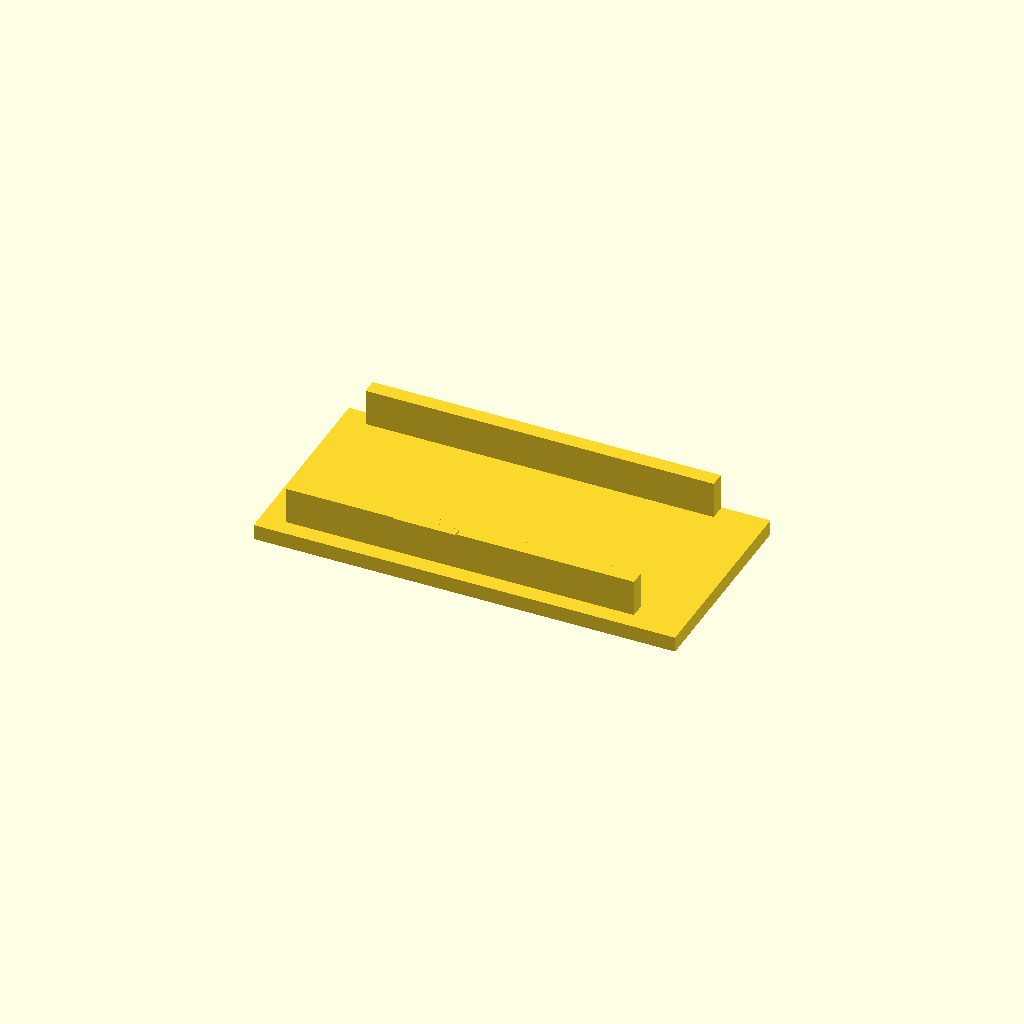
Cell 1: rendered with the file's own defaults.
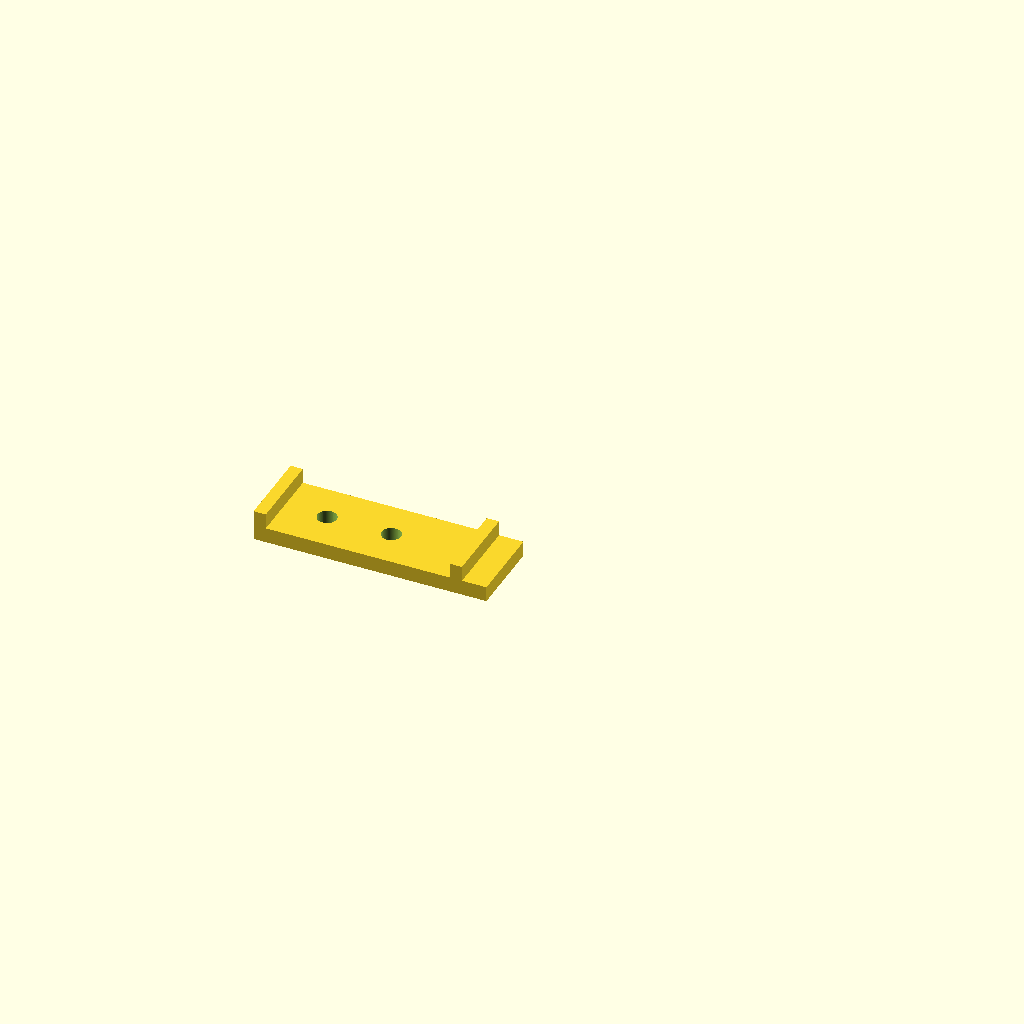
Cell 2: the same model with part = "holes".
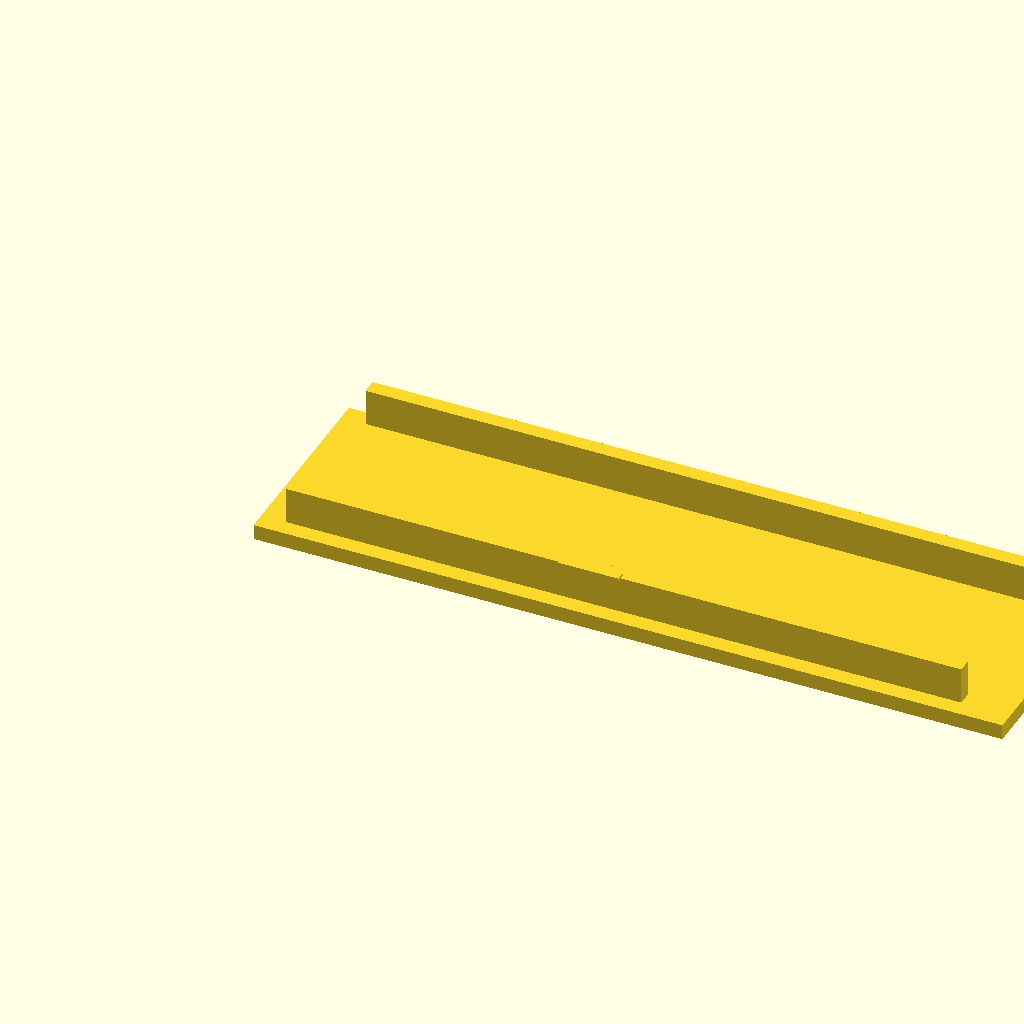
Cell 3: L = 214.2 (everything else at default).
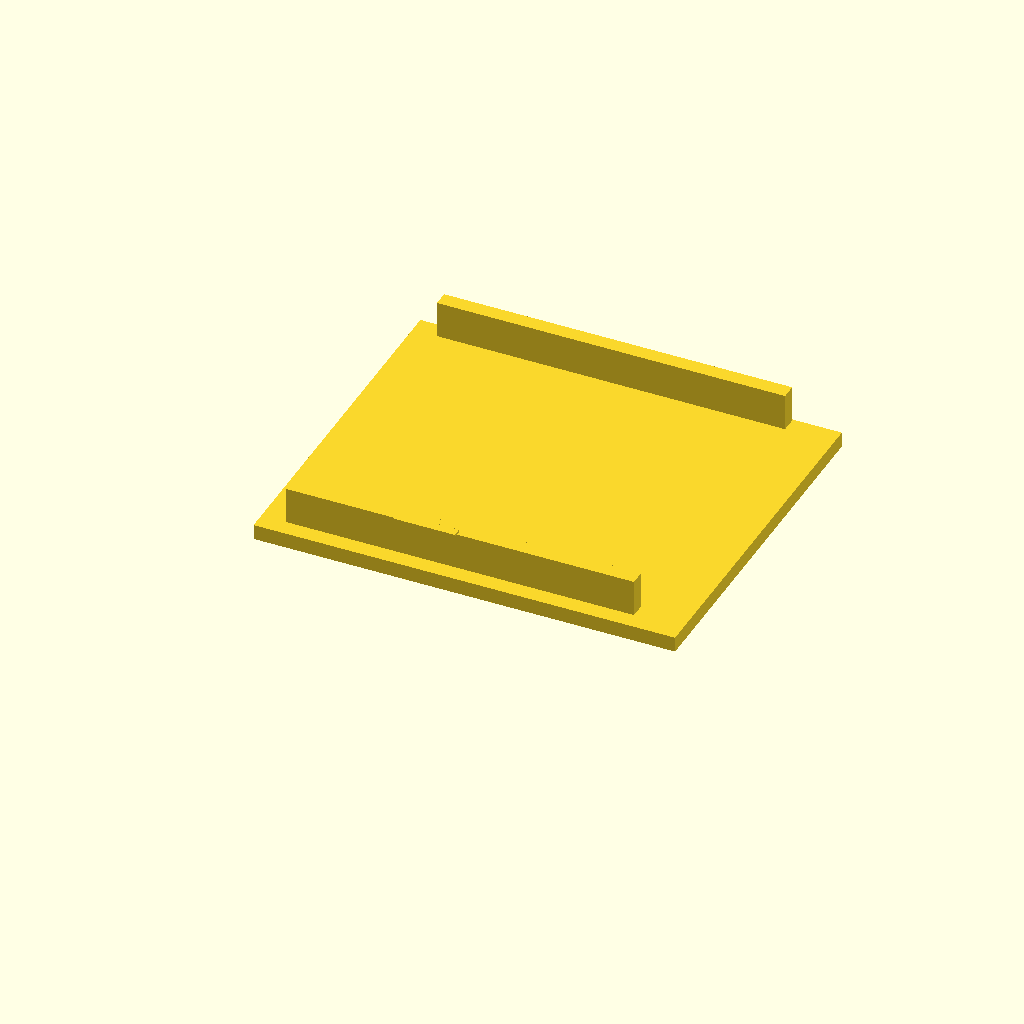
Cell 4 — H set to 100.22, the other parameters unchanged.
All cells are drawn from one camera (rotation 55°, 0°, 25°, orthographic, colour scheme Cornfield), so only the parameter changes between them.
Source of the model, contributions/source-3d-models/OsakaTX/hepa-dreame-x50/jig29-filter-slide-gauge.scad:
// ------------------------------------------------------------------
// jig29-filter-slide-gauge.scad — Jig 29: HEPA x50 filter gauges
// Two printed pieces against the MEASURED x50 solid
//   (107.10 long x 24.61 thick x 50.11 high, corner r8.04):
// part="slide" : slider go/no-go — rails set at H+2*clear; the HEIGHT
//   (50.11 vs the BOM-table claim 48) is what this test pins down.
// part="holes"  : D6.0 twin-hole slotted ruler; hole separation read
//   against etched 2.06/36.18 witness pairs.
// All numbers from cadquery on one-cad lib/dreame/dreame_hepa_filter.stp
// (upstream commit 61439c3d); window figures remain legacy [E] values.
// ----------------------------------------------------------------------

L = 107.10;
W = 24.61;
H = 50.11;
corner_r = 8.04;
hole_d = 6.0;
hole_pair_a = 2.06;   // across the W axis
hole_pair_h = 36.18;  // along H

clear = 0.4;
plate_th = 5.0;
rail_h = 12.0;
$fn = 64;

part = "slide";   // ["slide","holes"]

module slide_gauge() {
  inner_w = H + 2*clear;      // pocket across (part H dims)
  inner_l = L + 2*clear;
  difference() {
    union() {
      cube([inner_l + 30, inner_w + 16, plate_th]);
      // rails
      for (sy = [1, -1])
        translate([8, (inner_w + 16)/2 + sy*(inner_w/2 + 2.5) - (sy>0 ? 0:  2.5)*0, plate_th])
          cube([inner_l + 6, 5, rail_h]);
    }
    // open slot floor remains plate; nothing to cut in plate center
  }
  // window-witness notch printed ON the rail top (check the physical filter's
  // window presence/position against legacy figures BEFORE trusting the seat)
  translate([inner_l/2 - 10, 4, plate_rail_top()])
    cube([20, 3, 0.8]);  // scribe bump — feeler mark, not a fit feature
}
function plate_rail_top() = plate_th + rail_h;

module hole_ruler() {
  // two D6 witness bores + separation etch, mirror-symmetric pairs
  sep_scales = [[hole_pair_h, 0  ],   // measured donor pair along H
                [hole_pair_h - 2, 1], // -2 worn/budget limit
                [hole_pair_h + 2, 1]];// +2
  difference() {
    union() {
      cube([hole_pair_h + 40, 26, plate_th]);
      // end stops
      translate([0, 0, 0]) cube([4, 26, 10]);
      translate([hole_pair_h + 28, 0, 0]) cube([4, 26, 10]);
    }
    for (i = [0 : 2])
      translate([18 + (i-1)*21, 13, -1])   // scaled rows of the PAIR
        cylinder(h = plate_th + 4, d = hole_d + 0.3);
    // the +2/-2 rows as slotted elongated holes via hull is overkill; plain bores suffice
  }
  echo(str("hole ruler rows at x=18-21, 18, 18+21 -> measure the PURCHASED ",
           "filter's pin/hook pair against D6+0.3 bores 21 mm apart; donor sep 36.18 is ",
           "the BETWEEN-PAIRS distance (two pairs per cap)."));
}

if (part == "slide") slide_gauge();
else hole_ruler();
Customizer parameters (derived from the source; name, type, default, range or options):
L: number, default 107.1
W: number, default 24.61
H: number, default 50.11
corner_r: number, default 8.04
hole_d: number, default 6
hole_pair_a: number, default 2.06
hole_pair_h: number, default 36.18
clear: number, default 0.4
plate_th: number, default 5
rail_h: number, default 12
part: string, default "slide", options "slide", "holes"
